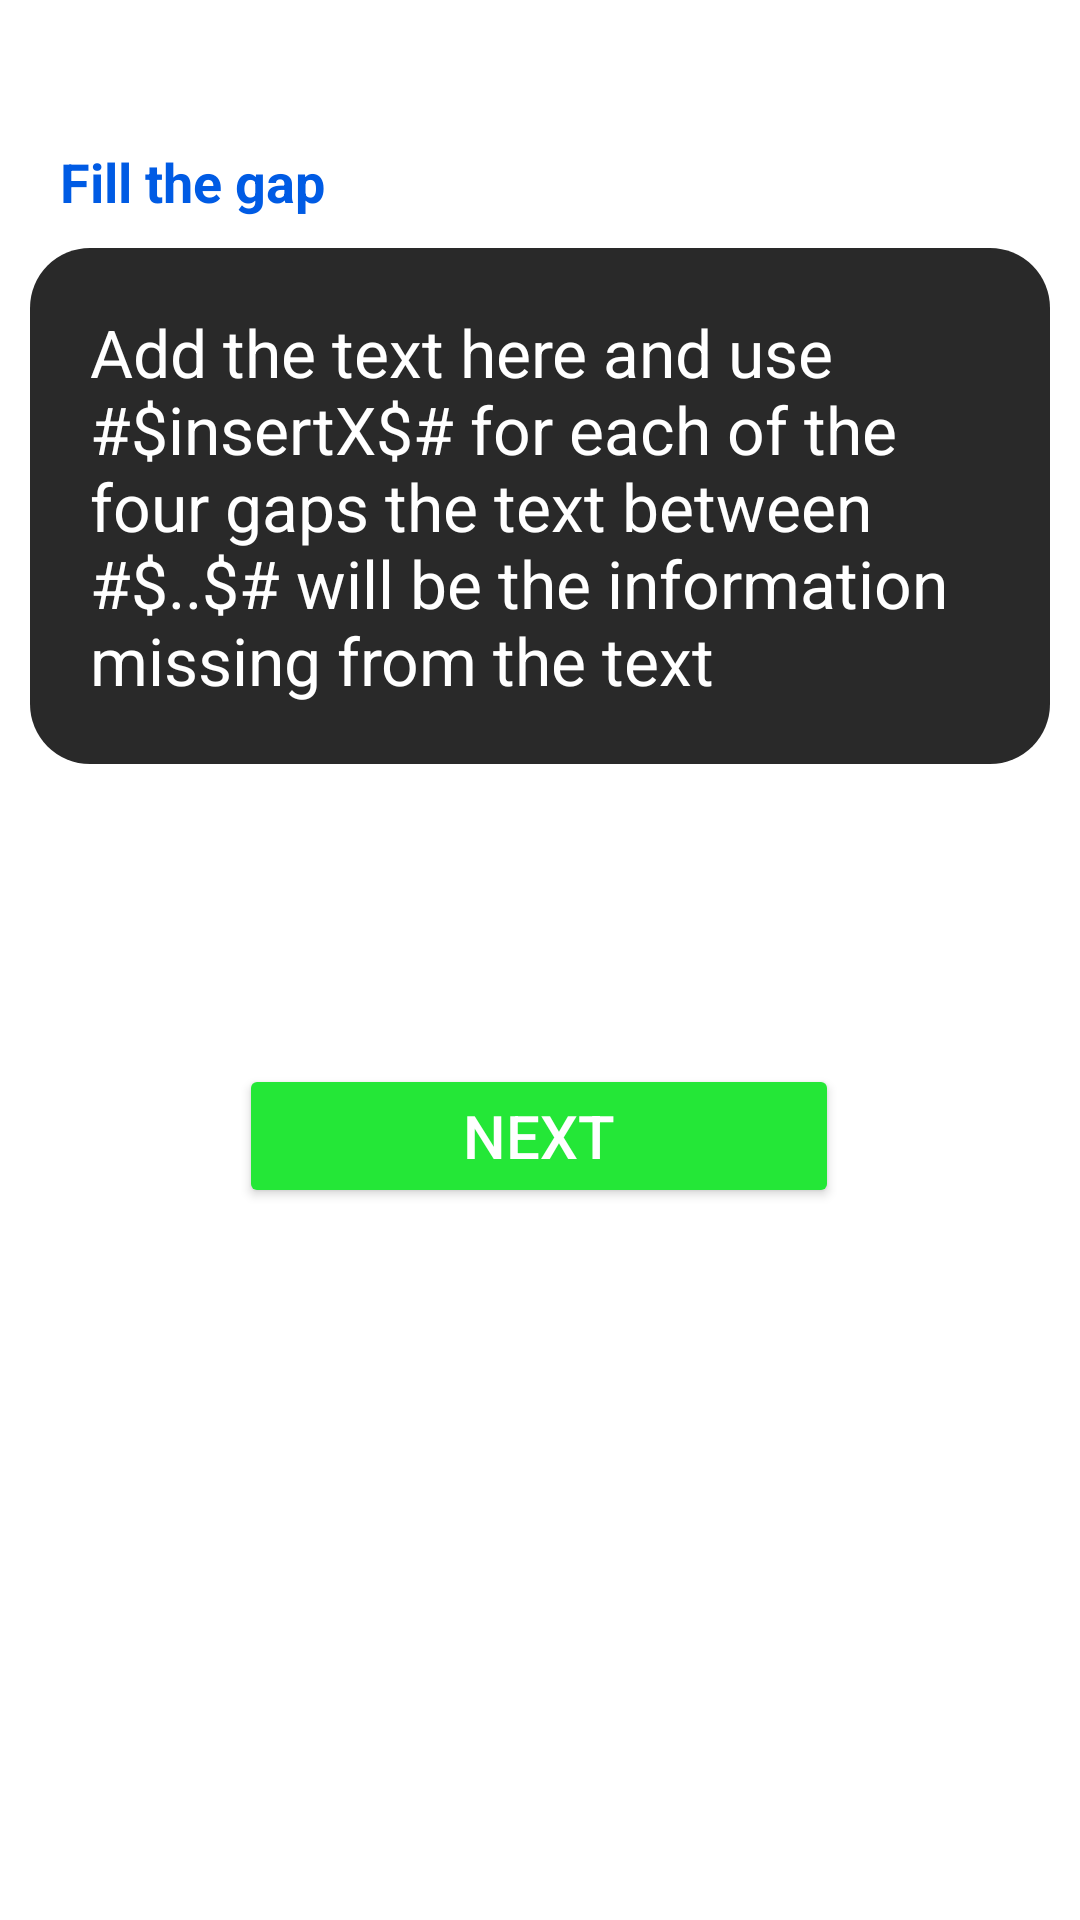

This screen was rendered from an Android layout file. Write that file and the resources it references.
<!-- AndroidManifest.xml: application theme Theme.GamificationApp -->
<!-- res/layout/fragment_create_fill_the_gap.xml -->
<?xml version="1.0" encoding="utf-8"?>
<androidx.constraintlayout.widget.ConstraintLayout xmlns:android="http://schemas.android.com/apk/res/android"
    xmlns:app="http://schemas.android.com/apk/res-auto"
    xmlns:tools="http://schemas.android.com/tools"
    android:layout_width="match_parent"
    android:layout_height="match_parent"
    tools:context=".fragments.DropDownsFragment">

    <TextView
        android:id="@+id/id_text_view_subject"
        android:layout_width="match_parent"
        android:layout_height="wrap_content"
        android:layout_marginLeft="20dp"
        android:text="Distributed Systems"
        android:textColor="@color/white"
        android:textSize="@dimen/titleSize"
        android:textStyle="bold"
        app:layout_constraintLeft_toLeftOf="parent"
        app:layout_constraintTop_toTopOf="parent"></TextView>

    <TextView
        android:id="@+id/id_text_view_help_text"
        android:layout_width="match_parent"
        android:layout_height="wrap_content"
        android:layout_marginLeft="20dp"
        android:text="Fill the gap"
        android:textColor="@color/text_blue"
        android:textSize="@dimen/helpTextSize"
        android:textStyle="bold"
        app:layout_constraintLeft_toLeftOf="parent"
        app:layout_constraintTop_toBottomOf="@id/id_text_view_subject"></TextView>

    <EditText
        android:id="@+id/id_text_view_create_fill_the_gap_text"
        android:layout_width="match_parent"
        android:layout_height="wrap_content"
        android:layout_margin="10dp"
        android:layout_marginTop="20dp"
        android:background="@drawable/rounded_button"
        android:backgroundTint="@color/grey"
        android:padding="20dp"
        android:text="@string/fill_the_gap_text"
        android:textColor="@color/white"
        android:textSize="@dimen/gameTextSize"
        app:layout_constraintLeft_toLeftOf="parent"
        app:layout_constraintTop_toBottomOf="@id/id_text_view_help_text"></EditText>

    <Button
        android:id="@+id/id_button_next_fill_the_gap"
        android:layout_width="200dp"
        android:layout_height="wrap_content"
        android:layout_marginTop="100dp"
        android:backgroundTint="@color/green"
        android:text="Next"
        android:textColor="@color/white"
        android:textSize="@dimen/textSizeButtonBig"
        app:layout_constraintBottom_toBottomOf="parent"
        app:layout_constraintEnd_toEndOf="parent"
        app:layout_constraintHorizontal_bias="0.497"
        app:layout_constraintStart_toStartOf="parent"
        app:layout_constraintTop_toBottomOf="@+id/id_text_view_create_fill_the_gap_text"
        app:layout_constraintVertical_bias="0.0"></Button>

</androidx.constraintlayout.widget.ConstraintLayout>
<!-- resources referenced by this layout -->
<resources>
  <color name="green">#24E737</color>
  <color name="grey">#292929</color>
  <color name="text_blue">#005BE4</color>
  <color name="white">#FFFFFFFF</color>
  <dimen name="gameTextSize">22sp</dimen>
  <dimen name="helpTextSize">18sp</dimen>
  <dimen name="textSizeButtonBig">20sp</dimen>
  <dimen name="titleSize">36sp</dimen>
  <!-- drawable rounded_button (drawable) -->
  <?xml version="1.0" encoding="utf-8"?>
  <layer-list xmlns:android="http://schemas.android.com/apk/res/android">
      <item>
          <shape android:shape="rectangle">
              <solid android:color="@color/yellow"/>
              <corners android:radius="20dp"></corners>
              <size android:width="50dp" android:height="50dp"/>
          </shape>
      </item>
  </layer-list>
  <string name="fill_the_gap_text">Add the text here and use #$insertX$# for each of the four gaps the text between #$..$# will be the information missing from the text</string>
  <style name="Theme.GamificationApp" parent="Theme.MaterialComponents.DayNight.NoActionBar">
          
          <item name="colorPrimary">@color/background_black</item>
          <item name="colorPrimaryVariant">@color/background_black</item>
          <item name="colorOnPrimary">@color/white</item>
          
          <item name="colorSecondary">@color/teal_200</item>
          <item name="colorSecondaryVariant">@color/teal_700</item>
          <item name="colorOnSecondary">@color/background_black</item>
          
          <item name="android:statusBarColor">?attr/colorPrimaryVariant</item>
          
      </style>
  <color name="yellow">#FEDC31</color>
  <color name="background_black">#0E0E0E</color>
  <color name="teal_200">#FF03DAC5</color>
  <color name="teal_700">#FF018786</color>
</resources>
